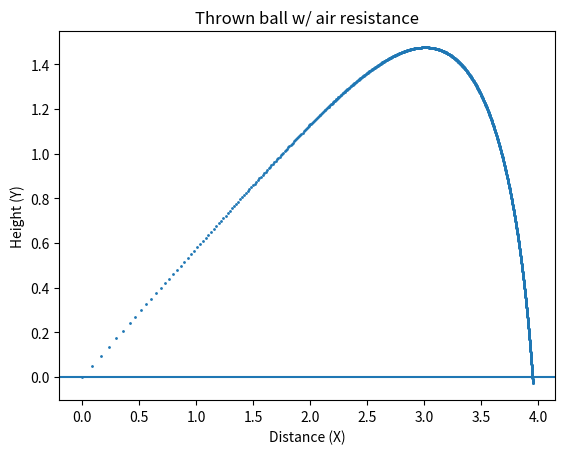

Source code (Python):
import math
import matplotlib.pyplot as plt
import matplotlib.lines as mlines
import numpy as np

def newline(p1, p2):
    ax = plt.gca()
    xmin, xmax = ax.get_xbound()

    if(p2[0] == p1[0]):
        xmin = xmax = p1[0]
        ymin, ymax = ax.get_ybound()
    else:
        ymax = p1[1]+(p2[1]-p1[1])/(p2[0]-p1[0])*(xmax-p1[0])
        ymin = p1[1]+(p2[1]-p1[1])/(p2[0]-p1[0])*(xmin-p1[0])

    l = mlines.Line2D([xmin,xmax], [ymin,ymax])
    ax.add_line(l)
    return l

m = 1
k = 1
h = 0.001
x0 = 0
y0 = 0
xd0 = 86.6
yd0 = -50
x = [x0]
y = [y0]
xd = [xd0]
yd = [yd0]

for i in range(1040):
    xd.append(xd[i] - (h*m*k)*math.sqrt(xd[i]**2 + yd[i]**2)*xd[i])
    yd.append(yd[i] - (h*m*k)*math.sqrt(xd[i]**2 + yd[i]**2)*yd[i] + 9.81*h)
    x.append(x[i] + h*xd[i])
    y.append(y[i] + h*yd[i])
        
for i in range(len(y)):
    y[i] = -1*y[i]

plt.scatter(x,y,s=1,marker='o')

p1 = [0,0]
p2 = [7,0]

newline(p1,p2)

plt.title("Thrown ball w/ air resistance")
plt.xlabel("Distance (X)")
plt.ylabel("Height (Y)")

plt.show()